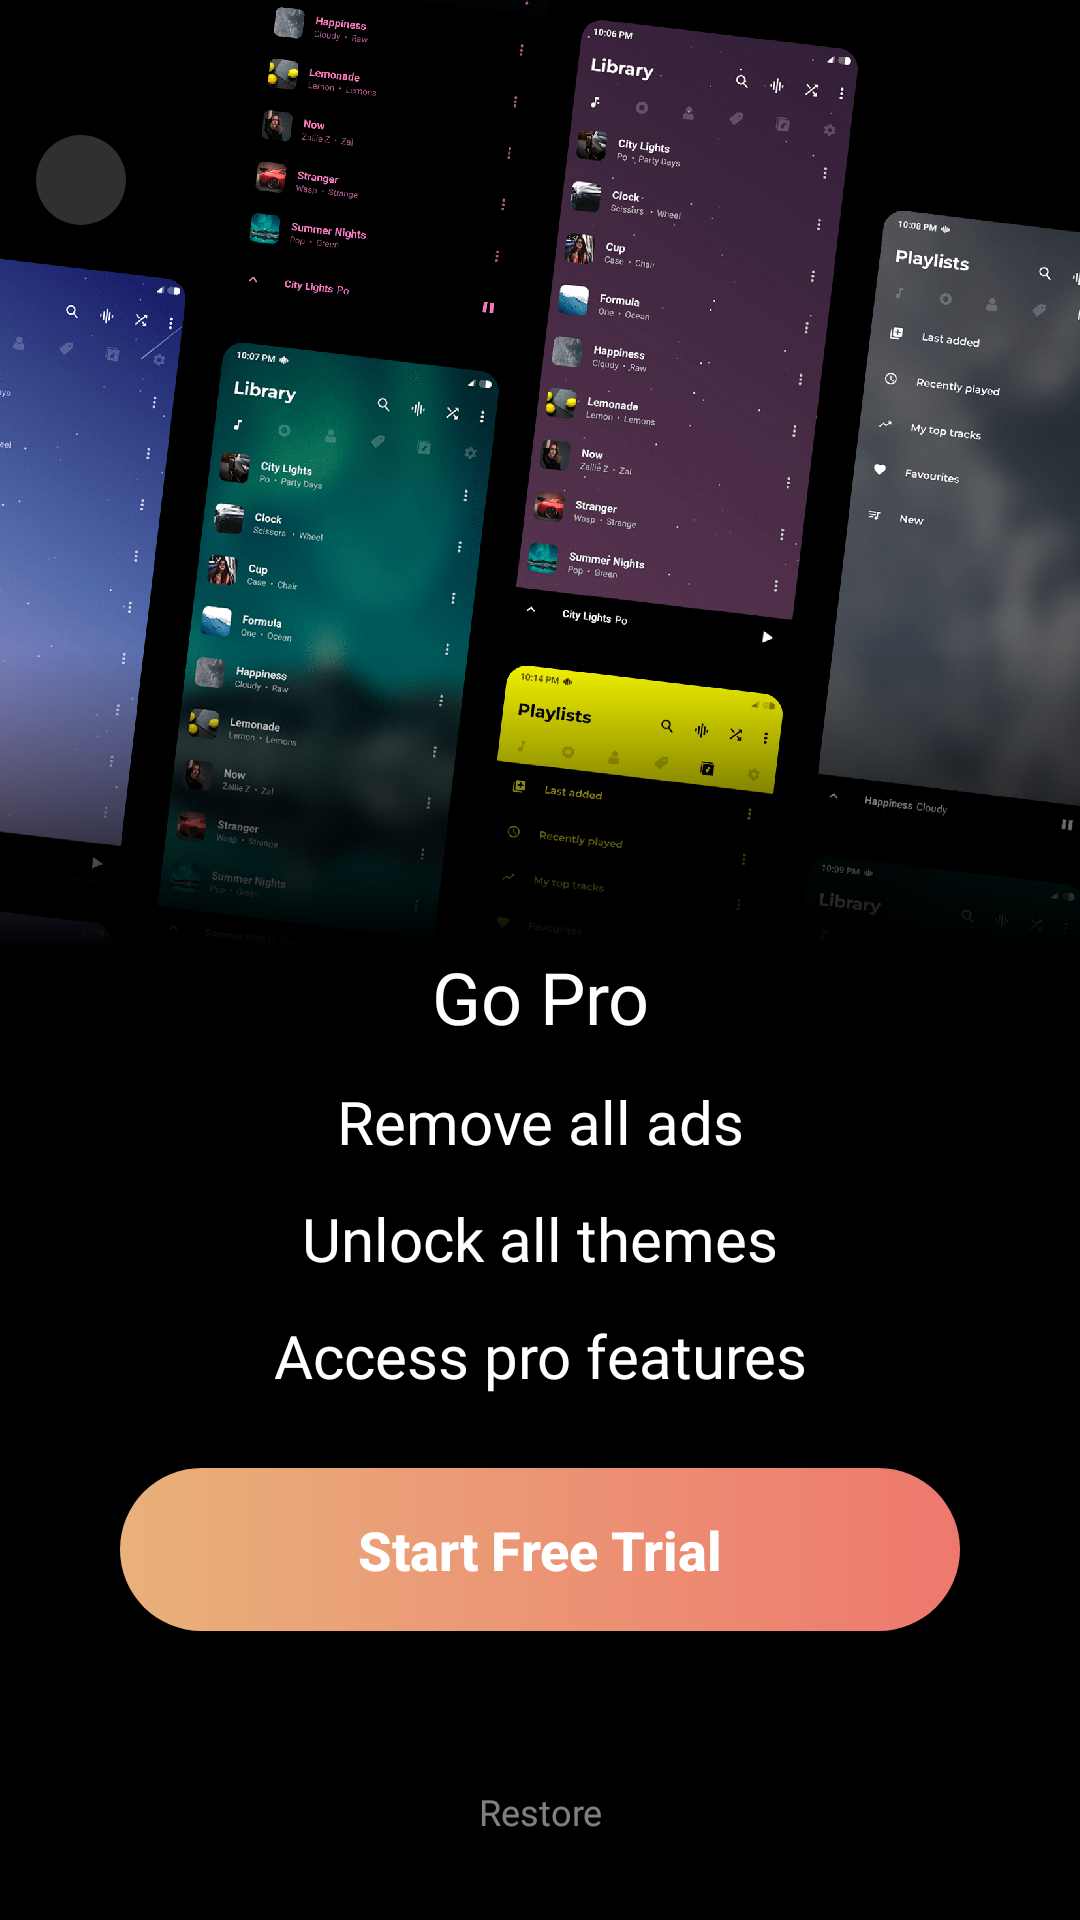

Android layout source for this screen:
<!-- AndroidManifest.xml: application theme Theme.Phonograph.Light -->
<!-- res/layout/activity_purchase.xml -->
<?xml version="1.0" encoding="utf-8"?>
<androidx.constraintlayout.widget.ConstraintLayout xmlns:android="http://schemas.android.com/apk/res/android"
    xmlns:app="http://schemas.android.com/apk/res-auto"
    android:layout_width="match_parent"
    android:layout_height="match_parent"
    android:background="@color/black">

    <ImageView
        android:id="@+id/preview"
        android:layout_width="match_parent"
        android:layout_height="wrap_content"
        android:scaleType="centerCrop"
        android:src="@drawable/template"
        app:layout_constraintEnd_toEndOf="parent"
        app:layout_constraintStart_toStartOf="parent"
        app:layout_constraintTop_toTopOf="parent" />

    <ImageView
        android:id="@+id/close_button"
        android:layout_width="30dp"
        android:layout_height="30dp"
        android:layout_marginTop="45dp"
        android:layout_marginStart="12dp"
        android:padding="5dp"
        app:layout_constraintStart_toStartOf="parent"
        app:layout_constraintTop_toTopOf="parent"
        android:src="@drawable/ic_close_white_24dp"
        android:background="@drawable/ic_circle_white_24dp"
        android:backgroundTint="#30ffffff"
        />

    <ImageView
        android:id="@+id/gradient_black"
        android:layout_width="match_parent"
        android:layout_height="100dp"
        android:scaleType="centerCrop"
        android:src="@drawable/gradient_black"
        app:layout_constraintEnd_toEndOf="parent"
        app:layout_constraintStart_toStartOf="parent"
        app:layout_constraintBottom_toTopOf="@id/details"
        />

    <androidx.constraintlayout.widget.ConstraintLayout
        android:id="@+id/details"
        android:layout_width="match_parent"
        android:layout_height="wrap_content"
        app:layout_constraintBottom_toBottomOf="parent"
        app:layout_constraintStart_toStartOf="parent"
        app:layout_constraintEnd_toEndOf="parent"
        android:background="@color/black"
        >

        <TextView
            android:id="@+id/descTitle"
            android:layout_width="match_parent"
            android:layout_height="wrap_content"
            android:text="@string/shop_title"
            android:textSize="24dp"
            android:fontFamily="@font/boldfont"
            android:textColor="@color/white"
            android:gravity="center"
            android:layout_marginBottom="12dp"
            app:layout_constraintStart_toStartOf="parent"
            app:layout_constraintBottom_toTopOf="@id/desc0"
            app:layout_constraintEnd_toEndOf="parent"
            />

        <TextView
            android:id="@+id/desc0"
            android:layout_width="match_parent"
            android:layout_height="wrap_content"
            android:text="@string/shop_desc0"
            android:textSize="20dp"
            android:fontFamily="@font/boldfont"
            android:textColor="@color/white"
            android:gravity="center"
            app:layout_constraintStart_toStartOf="parent"
            app:layout_constraintBottom_toTopOf="@id/desc1"
            app:layout_constraintEnd_toEndOf="parent"
            android:layout_marginBottom="12dp"
            />

        <TextView
            android:id="@+id/desc1"
            android:layout_width="match_parent"
            android:layout_height="wrap_content"
            android:text="@string/shop_desc1"
            android:textSize="20dp"
            android:fontFamily="@font/boldfont"
            android:textColor="@color/white"
            android:gravity="center"
            app:layout_constraintStart_toStartOf="parent"
            app:layout_constraintBottom_toTopOf="@id/desc2"
            app:layout_constraintEnd_toEndOf="parent"
            android:layout_marginBottom="12dp"
            />

        <TextView
            android:id="@+id/desc2"
            android:layout_width="match_parent"
            android:layout_height="wrap_content"
            android:text="@string/shop_desc2"
            android:textSize="20dp"
            android:fontFamily="@font/boldfont"
            android:gravity="center"
            android:textColor="@color/white"
            app:layout_constraintStart_toStartOf="parent"
            app:layout_constraintEnd_toEndOf="parent"
            app:layout_constraintBottom_toTopOf="@id/buy_button"
            android:layout_marginBottom="24dp"
            />

    <Button
        android:id="@+id/buy_button"
        android:layout_width="match_parent"
        android:layout_height="wrap_content"
        android:text="@string/start_free_trial"
        android:textColor="@color/white"
        android:textSize="18dp"
        android:textStyle="bold"
        android:textAllCaps="false"
        android:padding="15dp"
        android:background="@drawable/buy_button"
        app:layout_constraintStart_toStartOf="parent"
        app:layout_constraintBottom_toTopOf="@id/subscription_terms"
        app:layout_constraintEnd_toEndOf="parent"
        android:layout_marginStart="40dp"
        android:layout_marginEnd="40dp"
        android:layout_marginBottom="8dp"
        />

    <TextView
        android:id="@+id/subscription_terms"
        android:layout_width="match_parent"
        android:layout_height="wrap_content"
        android:textColor="@color/white"
        android:alpha="0.7"
        android:textSize="12sp"
        android:gravity="center"
        android:fontFamily="@font/regularfont"
        app:layout_constraintStart_toStartOf="parent"
        app:layout_constraintEnd_toEndOf="parent"
        app:layout_constraintBottom_toTopOf="@id/restore_button"
        android:layout_marginBottom="12dp"
        android:layout_marginStart="40dp"
        android:layout_marginEnd="40dp"
        />

    <Button
        android:id="@+id/restore_button"
        android:layout_width="wrap_content"
        android:layout_height="wrap_content"
        android:text="@string/restore"
        android:textColor="@color/white"
        android:textSize="12sp"
        android:alpha="0.5"
        android:textAllCaps="false"
        android:fontFamily="@font/regularfont"
        android:background="@android:color/transparent"
        app:layout_constraintStart_toStartOf="parent"
        app:layout_constraintEnd_toEndOf="parent"
        app:layout_constraintBottom_toBottomOf="parent"
        android:layout_marginBottom="12dp"
        />

    </androidx.constraintlayout.widget.ConstraintLayout>

</androidx.constraintlayout.widget.ConstraintLayout>
<!-- resources referenced by this layout -->
<resources>
  <color name="black">#000000</color>
  <color name="white">#ffffff</color>
  <!-- drawable buy_button (drawable) -->
  <?xml version="1.0" encoding="UTF-8"?>
  <selector xmlns:android="http://schemas.android.com/apk/res/android">
      <item>
          <shape>
              <corners
                  android:radius="30dp"
                  />
  
              <gradient
                  android:startColor="#E9B17B"
                  android:endColor="#ee786e"
                  android:angle="360"/>
          </shape>
  
      </item>
  </selector>
  <!-- drawable gradient_black (drawable) -->
  <?xml version="1.0" encoding="UTF-8"?>
  <selector xmlns:android="http://schemas.android.com/apk/res/android">
      <item>
          <shape>
              <gradient
                  android:startColor="#000000"
                  android:endColor="@android:color/transparent"
                  android:angle="90"/>
          </shape>
  
      </item>
  </selector>
  <!-- drawable ic_circle_white_24dp (drawable) -->
  <?xml version="1.0" encoding="UTF-8"?>
  <selector xmlns:android="http://schemas.android.com/apk/res/android">
      <item>
          <shape android:shape="oval">
              <solid
                  android:color="#ffffff"
                  />
          </shape>
      </item>
  </selector>
  <!-- drawable template: png bitmap (drawable-hdpi, 89016 bytes) -->
  <string name="restore">Restore</string>
  <string name="shop_desc0">Remove all ads</string>
  <string name="shop_desc1">Unlock all themes</string>
  <string name="shop_desc2">Access pro features</string>
  <string name="shop_title">Go Pro</string>
  <string name="start_free_trial">Start Free Trial</string>
  <style name="Theme.Phonograph.Light" parent="Theme.Phonograph.Base.Light">
  
          <item name="android:windowSharedElementsUseOverlay">false</item>
      </style>
  <style name="Theme.Phonograph.Base.Light" parent="Theme.AppCompat.Light.NoActionBar">
          <item name="md_dark_theme">false</item>
          <item name="android:windowBackground">@android:color/white</item>
          <item name="roundSelector">@drawable/round_selector</item>
          <item name="rectSelector">@drawable/rect_selector</item>
          <item name="rectSelectorStrong">@drawable/rect_selector_strong</item>
          <item name="iconColor">@color/ate_secondary_text_light</item>
          <item name="toolbarPopupTheme">@style/ThemeOverlay.AppCompat.Light</item>
          <item name="colorAccent">@android:color/black</item>
          <item name="android:actionOverflowButtonStyle">@style/Widget.ActionButton.Overflow</item>
          <item name="preferenceTheme">@style/PreferenceThemeOverlay.v14.Material</item>
          <item name="dividerColor">@color/md_divider_black</item>
          <item name="defaultFooterColor">@android:color/black</item>
          <item name="cardBackgroundColor">@color/md_white_1000</item>
          <item name="playlistCardBackground">@android:color/transparent</item>
          <item name="starsVisibilityMode">gone</item>
          <item name="blurVisibilityMode">gone</item>
          <item name="darkVisibilityMode">gone</item>
          <item name="lightVisibilityMode">visible</item>
          <item name="textColor">#000000</item>
          <item name="libraryTitleColor">#000000</item>
          <item name="fabIconColor">@color/white</item>
          <item name="circularProgressTrack">#20000000</item>
          <item name="buttonBackground">#e1e1e1</item>
          <item name="dialogBackgroundColor">#F5F5F5</item>
          <item name="md_background_color">@color/md_grey_900</item>
          <item name="statusBarColor">#ffffff</item>
          <item name="appBarColor">#ffffff</item>
          <item name="toolBarColor">#ffffff</item>
          <item name="isProTheme">false</item>
      </style>
  <style name="Widget.ActionButton.Overflow" parent="Widget.AppCompat.ActionButton.Overflow">
          <item name="android:contentDescription">@string/abc_action_menu_overflow_description</item>
      </style>
</resources>
